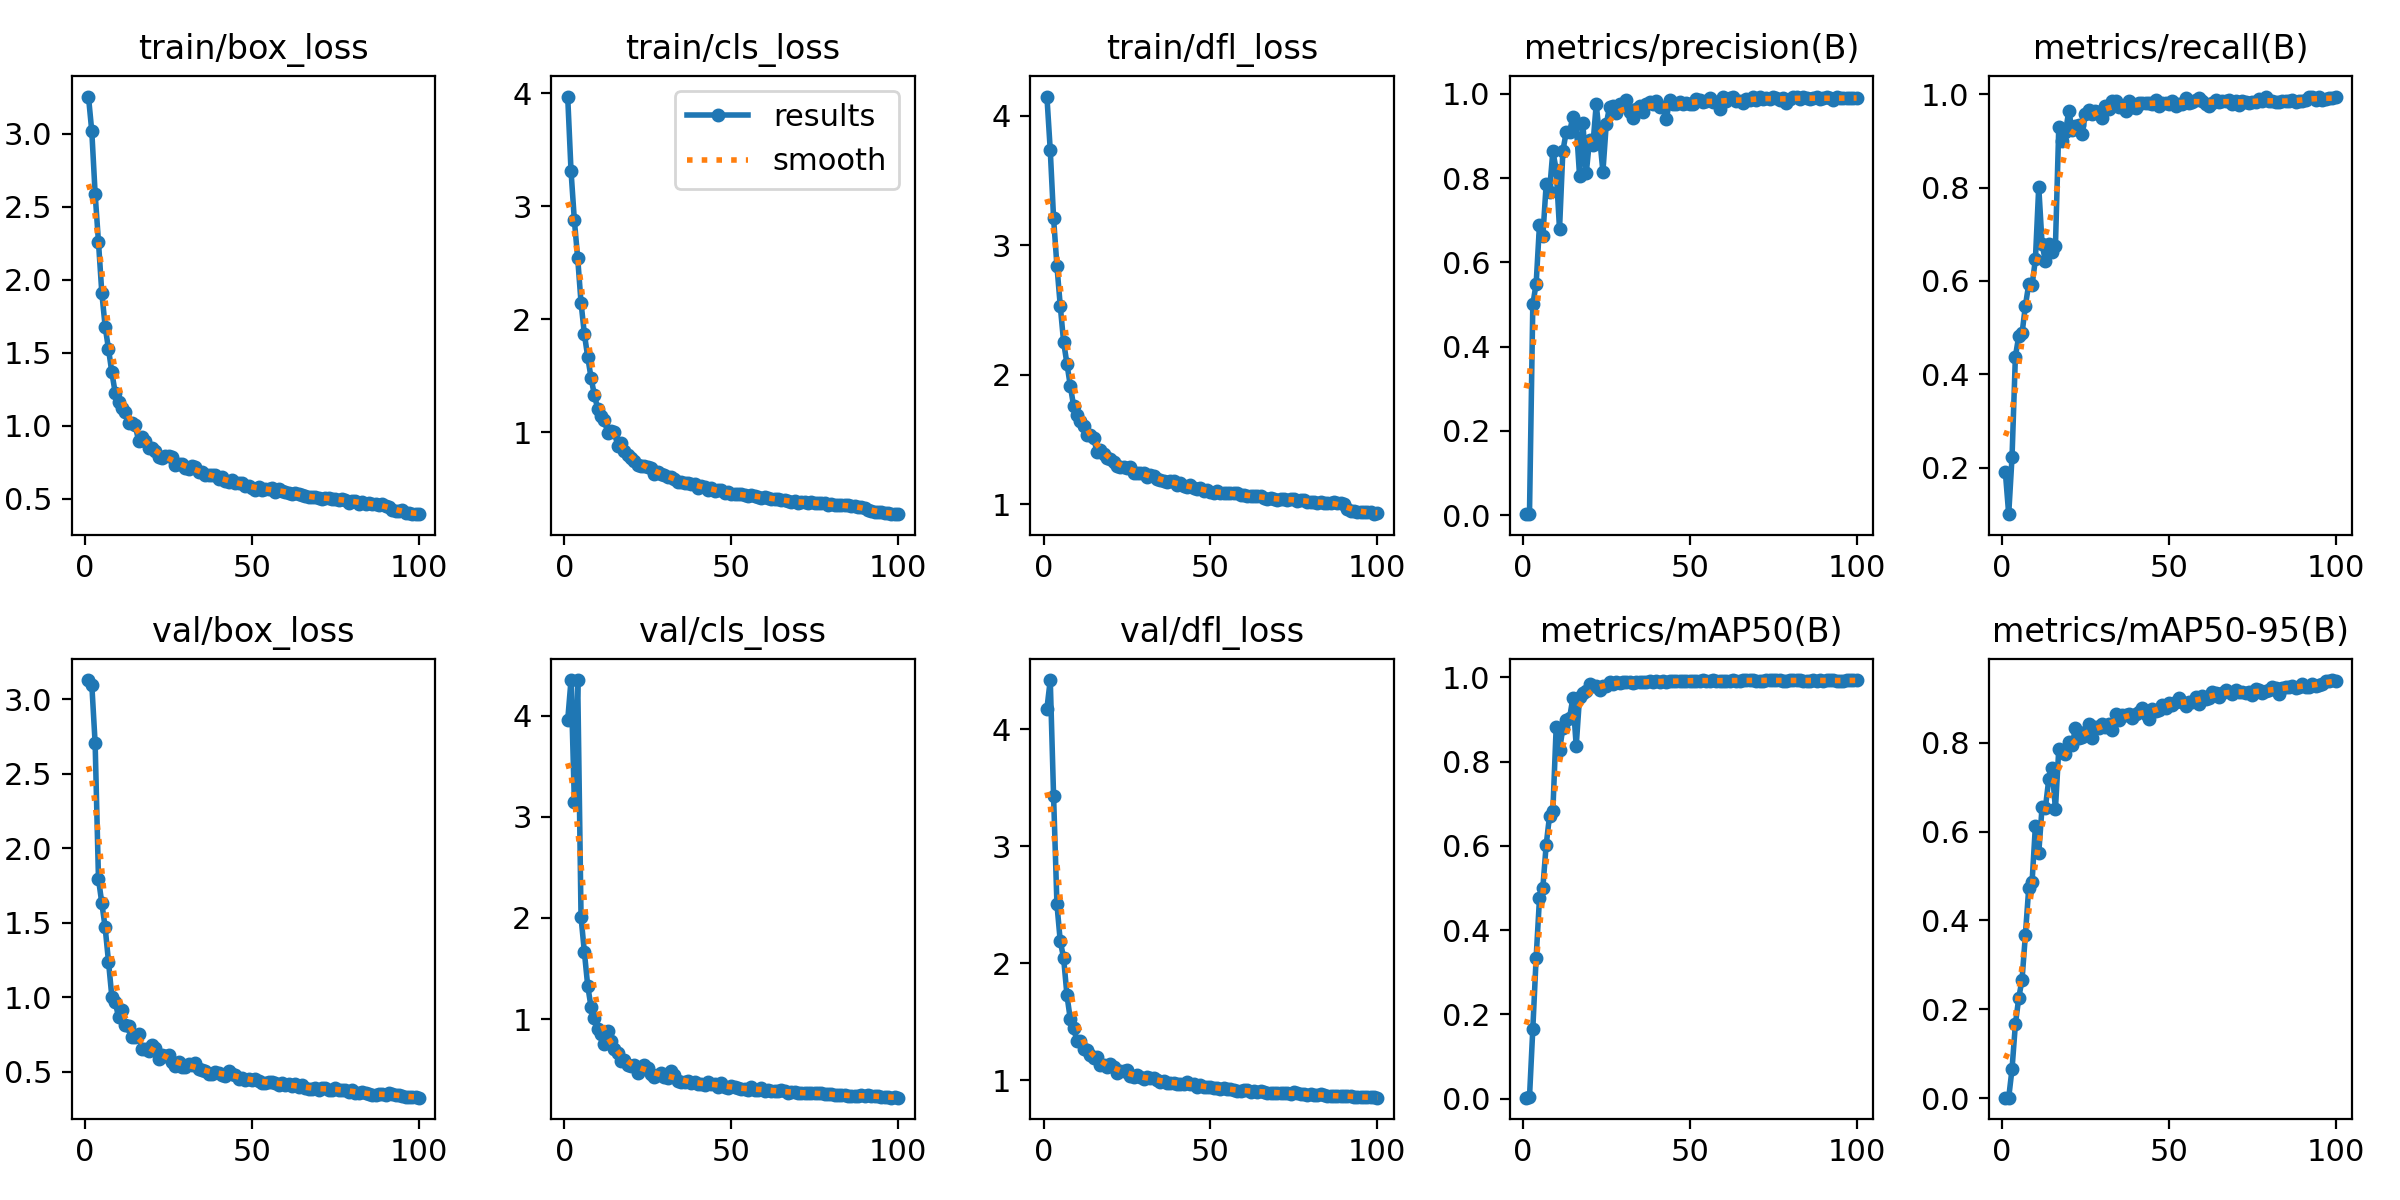

Values plotted in this chart, from the file beside it:
epoch, time, train/box_loss, train/cls_loss, train/dfl_loss, metrics/precision(B), metrics/recall(B), metrics/mAP50(B), metrics/mAP50-95(B), val/box_loss, val/cls_loss, val/dfl_loss, lr/pg0, lr/pg1, lr/pg2
1, 22, 3.256, 3.97, 4.147, 0.00294, 0.1897, 0.0026, 0.00101, 3.131, 3.952, 4.175, 0.0004083, 0.0004083, 0.0004083
2, 36.39, 3.017, 3.312, 3.733, 0.00257, 0.09992, 0.00305, 0.00074, 3.1, 4.35, 4.42, 0.0008168, 0.0008168, 0.0008168
3, 50.74, 2.59, 2.875, 3.206, 0.5002, 0.2228, 0.1661, 0.06548, 2.705, 3.144, 3.426, 0.001217, 0.001217, 0.001217
4, 65.06, 2.26, 2.539, 2.84, 0.5498, 0.4378, 0.3352, 0.1661, 1.794, 4.347, 2.505, 0.001213, 0.001213, 0.001213
5, 79.35, 1.912, 2.147, 2.53, 0.6895, 0.4814, 0.4757, 0.2248, 1.632, 2.008, 2.186, 0.0012, 0.0012, 0.0012
6, 93.67, 1.68, 1.869, 2.252, 0.6615, 0.4876, 0.5004, 0.2667, 1.469, 1.663, 2.046, 0.001188, 0.001188, 0.001188
7, 107.9, 1.527, 1.667, 2.083, 0.7853, 0.5468, 0.6022, 0.3676, 1.24, 1.329, 1.727, 0.001176, 0.001176, 0.001176
8, 122.2, 1.367, 1.483, 1.914, 0.7681, 0.593, 0.6706, 0.4727, 1.004, 1.119, 1.522, 0.001163, 0.001163, 0.001163
9, 136.4, 1.229, 1.329, 1.758, 0.8638, 0.5906, 0.6817, 0.4859, 0.9706, 1.013, 1.443, 0.001151, 0.001151, 0.001151
10, 150.6, 1.167, 1.209, 1.687, 0.8199, 0.6464, 0.8821, 0.6131, 0.8672, 0.9057, 1.337, 0.001139, 0.001139, 0.001139
11, 164.8, 1.12, 1.145, 1.642, 0.6787, 0.8019, 0.8273, 0.5513, 0.9132, 0.8574, 1.338, 0.001126, 0.001126, 0.001126
12, 179.2, 1.095, 1.105, 1.603, 0.8639, 0.679, 0.8795, 0.6555, 0.8121, 0.7517, 1.266, 0.001114, 0.001114, 0.001114
13, 193.8, 1.023, 0.9961, 1.532, 0.9093, 0.642, 0.8987, 0.6539, 0.8061, 0.8863, 1.256, 0.001102, 0.001102, 0.001102
14, 208.5, 1.018, 1.008, 1.531, 0.9091, 0.6797, 0.9032, 0.7175, 0.73, 0.7849, 1.212, 0.001089, 0.001089, 0.001089
15, 223.1, 1.005, 1.004, 1.509, 0.9453, 0.6612, 0.9508, 0.743, 0.7308, 0.7028, 1.194, 0.001077, 0.001077, 0.001077
16, 237.7, 0.9001, 0.8788, 1.405, 0.9284, 0.6747, 0.8371, 0.6503, 0.7515, 0.667, 1.199, 0.001064, 0.001064, 0.001064
17, 252.5, 0.9274, 0.9023, 1.421, 0.8059, 0.9296, 0.9534, 0.7854, 0.6518, 0.5855, 1.131, 0.001052, 0.001052, 0.001052
18, 267.2, 0.8944, 0.8366, 1.387, 0.9297, 0.8993, 0.9622, 0.7822, 0.6559, 0.5924, 1.133, 0.00104, 0.00104, 0.00104
19, 281.8, 0.8506, 0.8011, 1.358, 0.811, 0.9184, 0.9682, 0.7738, 0.6362, 0.5501, 1.113, 0.001027, 0.001027, 0.001027
20, 296.4, 0.8458, 0.7771, 1.347, 0.8909, 0.9649, 0.9849, 0.8016, 0.68, 0.5352, 1.139, 0.001015, 0.001015, 0.001015
21, 311.1, 0.8309, 0.7478, 1.328, 0.8788, 0.9235, 0.9799, 0.7949, 0.6606, 0.5493, 1.109, 0.001002, 0.001002, 0.001002
22, 325.8, 0.7886, 0.7115, 1.291, 0.975, 0.9327, 0.9784, 0.8329, 0.5829, 0.4667, 1.061, 0.0009901, 0.0009901, 0.0009901
23, 340.4, 0.7807, 0.6996, 1.288, 0.8982, 0.9347, 0.9694, 0.8115, 0.6151, 0.5281, 1.081, 0.0009778, 0.0009778, 0.0009778
24, 355, 0.7937, 0.6992, 1.289, 0.8151, 0.9156, 0.9799, 0.8137, 0.6072, 0.5464, 1.078, 0.0009654, 0.0009654, 0.0009654
25, 369.6, 0.7942, 0.6932, 1.281, 0.9279, 0.9588, 0.9793, 0.8238, 0.6114, 0.5214, 1.083, 0.000953, 0.000953, 0.000953
26, 384.2, 0.788, 0.6886, 1.283, 0.9694, 0.9658, 0.9884, 0.8422, 0.5684, 0.4565, 1.038, 0.0009406, 0.0009406, 0.0009406
27, 398.8, 0.7318, 0.6361, 1.239, 0.9715, 0.9583, 0.9847, 0.8111, 0.5416, 0.4278, 1.03, 0.0009283, 0.0009283, 0.0009283
28, 413.4, 0.7368, 0.6471, 1.237, 0.9533, 0.9639, 0.9888, 0.8345, 0.5674, 0.4523, 1.042, 0.0009159, 0.0009159, 0.0009159
29, 427.9, 0.7371, 0.6359, 1.244, 0.9756, 0.9617, 0.9864, 0.8335, 0.5344, 0.4635, 1.024, 0.0009035, 0.0009035, 0.0009035
30, 442.4, 0.7114, 0.6263, 1.24, 0.9722, 0.95, 0.9881, 0.8432, 0.5333, 0.4306, 1.01, 0.0008911, 0.0008911, 0.0008911
31, 457.1, 0.7069, 0.6044, 1.212, 0.9857, 0.976, 0.9889, 0.8356, 0.5489, 0.4171, 1.027, 0.0008787, 0.0008787, 0.0008787
32, 471.7, 0.7235, 0.6097, 1.221, 0.9569, 0.9691, 0.9889, 0.8432, 0.5484, 0.4829, 1.014, 0.0008664, 0.0008664, 0.0008664
33, 486.2, 0.7168, 0.5839, 1.218, 0.942, 0.9867, 0.9876, 0.8281, 0.5583, 0.4442, 1.021, 0.000854, 0.000854, 0.000854
34, 500.9, 0.6827, 0.5601, 1.193, 0.9636, 0.9864, 0.989, 0.8652, 0.5169, 0.3889, 0.9974, 0.0008416, 0.0008416, 0.0008416
35, 515.5, 0.6818, 0.561, 1.189, 0.9721, 0.9724, 0.9895, 0.8514, 0.5101, 0.3839, 0.9874, 0.0008293, 0.0008293, 0.0008293
36, 530.1, 0.6661, 0.5535, 1.177, 0.9562, 0.9729, 0.9881, 0.8615, 0.5076, 0.3831, 0.9955, 0.0008169, 0.0008169, 0.0008169
37, 544.6, 0.6637, 0.5522, 1.17, 0.9769, 0.9649, 0.9879, 0.8635, 0.4853, 0.3914, 0.9785, 0.0008045, 0.0008045, 0.0008045
38, 559.3, 0.6666, 0.5441, 1.175, 0.9797, 0.9864, 0.9901, 0.8651, 0.4831, 0.368, 0.9754, 0.0007921, 0.0007921, 0.0007921
39, 573.7, 0.6609, 0.5438, 1.175, 0.9748, 0.9729, 0.9889, 0.8558, 0.498, 0.3816, 0.979, 0.0007797, 0.0007797, 0.0007797
40, 588.2, 0.6348, 0.5123, 1.148, 0.9832, 0.9706, 0.9912, 0.8642, 0.4945, 0.3613, 0.9681, 0.0007674, 0.0007674, 0.0007674
41, 602.6, 0.6475, 0.5282, 1.16, 0.9696, 0.9815, 0.9896, 0.868, 0.4789, 0.3598, 0.9674, 0.000755, 0.000755, 0.000755
42, 617.2, 0.6237, 0.5136, 1.141, 0.9677, 0.9806, 0.9918, 0.8783, 0.4733, 0.3473, 0.9706, 0.0007426, 0.0007426, 0.0007426
43, 631.8, 0.6156, 0.4941, 1.134, 0.94, 0.9808, 0.9889, 0.8643, 0.5044, 0.3795, 0.9881, 0.0007302, 0.0007302, 0.0007302
44, 646.3, 0.6265, 0.5086, 1.145, 0.985, 0.9825, 0.9912, 0.8535, 0.4831, 0.3612, 0.968, 0.0007179, 0.0007179, 0.0007179
45, 660.8, 0.6071, 0.4821, 1.121, 0.9747, 0.9802, 0.9903, 0.8758, 0.4747, 0.3594, 0.9665, 0.0007055, 0.0007055, 0.0007055
46, 675.4, 0.6126, 0.4901, 1.112, 0.9759, 0.9882, 0.9912, 0.8717, 0.4542, 0.3342, 0.9422, 0.0006931, 0.0006931, 0.0006931
47, 690, 0.6103, 0.493, 1.126, 0.9795, 0.9747, 0.9905, 0.8743, 0.4561, 0.3677, 0.9549, 0.0006808, 0.0006808, 0.0006808
48, 704.6, 0.587, 0.4654, 1.102, 0.9768, 0.9821, 0.9918, 0.8858, 0.4456, 0.3303, 0.9432, 0.0006684, 0.0006684, 0.0006684
49, 719.1, 0.5887, 0.4689, 1.111, 0.9776, 0.9825, 0.9916, 0.8779, 0.4498, 0.3222, 0.9402, 0.000656, 0.000656, 0.000656
50, 733.7, 0.5772, 0.452, 1.095, 0.9763, 0.9802, 0.9919, 0.8897, 0.4428, 0.3396, 0.9376, 0.0006436, 0.0006436, 0.0006436
51, 748.3, 0.5635, 0.4506, 1.083, 0.976, 0.9864, 0.9924, 0.8851, 0.4505, 0.3309, 0.9353, 0.0006312, 0.0006312, 0.0006312
52, 762.9, 0.5838, 0.4542, 1.1, 0.9879, 0.9758, 0.9923, 0.8918, 0.4376, 0.3194, 0.9322, 0.0006189, 0.0006189, 0.0006189
53, 777.5, 0.5639, 0.453, 1.084, 0.9843, 0.9802, 0.9919, 0.8999, 0.4271, 0.305, 0.925, 0.0006065, 0.0006065, 0.0006065
54, 792.2, 0.5692, 0.4431, 1.087, 0.9808, 0.9793, 0.9927, 0.8906, 0.4264, 0.3068, 0.93, 0.0005941, 0.0005941, 0.0005941
55, 806.8, 0.5647, 0.4348, 1.083, 0.9826, 0.9918, 0.9924, 0.883, 0.4319, 0.3006, 0.9259, 0.0005818, 0.0005818, 0.0005818
56, 821.4, 0.5715, 0.443, 1.083, 0.9895, 0.9806, 0.992, 0.8925, 0.4321, 0.3342, 0.928, 0.0005694, 0.0005694, 0.0005694
57, 836, 0.5487, 0.4412, 1.082, 0.9804, 0.9832, 0.9929, 0.8918, 0.4214, 0.3023, 0.9188, 0.000557, 0.000557, 0.000557
58, 850.6, 0.5651, 0.4325, 1.085, 0.9795, 0.9888, 0.9908, 0.9021, 0.4127, 0.2978, 0.9101, 0.0005446, 0.0005446, 0.0005446
59, 865.2, 0.5555, 0.4227, 1.07, 0.9643, 0.9923, 0.9917, 0.8879, 0.4212, 0.324, 0.9114, 0.0005322, 0.0005322, 0.0005322
60, 879.8, 0.5488, 0.4305, 1.067, 0.9913, 0.9851, 0.9921, 0.9047, 0.4137, 0.2899, 0.912, 0.0005199, 0.0005199, 0.0005199
... 40 more rows
